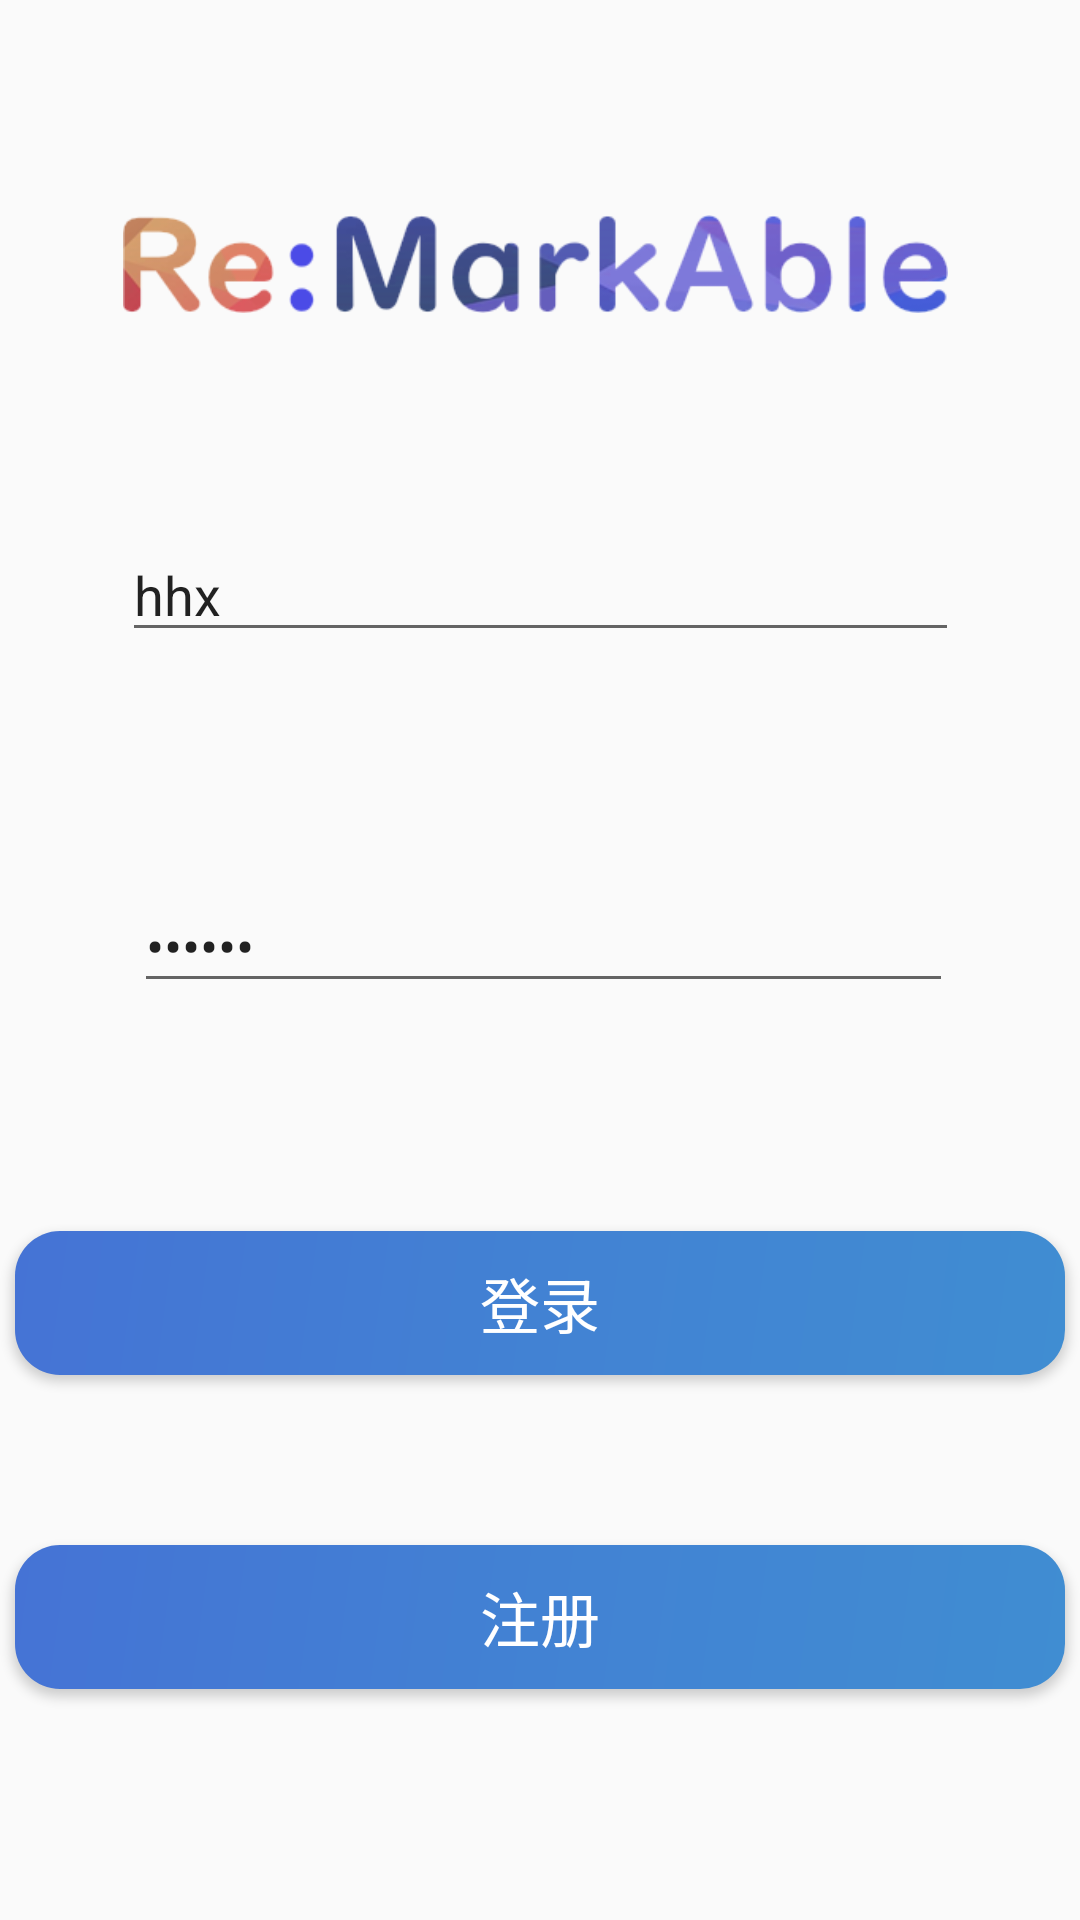

Reconstruct the res/layout file that produces this screen, plus the resources it refers to.
<!-- AndroidManifest.xml: application theme AppTheme -->
<!-- res/layout/activity_main.xml -->
<?xml version="1.0" encoding="utf-8"?>
<android.support.constraint.ConstraintLayout xmlns:android="http://schemas.android.com/apk/res/android"
    android:id="@+id/Layout"
    android:animateLayoutChanges="true"
    xmlns:app="http://schemas.android.com/apk/res-auto"
    xmlns:tools="http://schemas.android.com/tools"
    android:layout_width="match_parent"
    android:layout_height="match_parent"
    tools:context="com.example.choconut.re_markable.MainActivity">

    <EditText
        android:id="@+id/UseName"
        android:layout_width="279dp"
        android:layout_height="wrap_content"
        android:layout_marginStart="10dp"
        android:layout_marginLeft="10dp"
        android:layout_marginTop="100dp"
        android:layout_marginEnd="10dp"
        android:layout_marginRight="10dp"
        android:ems="10"
        android:inputType="textPersonName"
        android:text="hhx"
        app:layout_constraintBottom_toTopOf="@+id/Email"
        app:layout_constraintEnd_toEndOf="parent"
        app:layout_constraintStart_toStartOf="parent"
        app:layout_constraintTop_toTopOf="parent"
        tools:text="hhx" />

    <EditText
        android:id="@+id/password"
        android:layout_width="273dp"
        android:layout_height="wrap_content"
        android:layout_marginStart="84dp"
        android:layout_marginLeft="84dp"
        android:layout_marginTop="30dp"
        android:layout_marginEnd="85dp"
        android:layout_marginRight="85dp"
        android:layout_marginBottom="27dp"
        android:ems="10"
        android:inputType="textPassword"
        app:layout_constraintBottom_toTopOf="@+id/loginIn"
        app:layout_constraintEnd_toEndOf="parent"
        app:layout_constraintHorizontal_bias="0.482"
        app:layout_constraintStart_toStartOf="parent"
        app:layout_constraintTop_toBottomOf="@+id/UseName"
        android:text="123456"
        tools:text="123456" />

    <Button
        android:id="@+id/loginIn"
        android:layout_width="0dp"
        android:layout_height="wrap_content"
        android:layout_marginStart="5dp"
        android:layout_marginLeft="5dp"
        android:layout_marginTop="3dp"
        android:layout_marginEnd="5dp"
        android:layout_marginRight="5dp"
        android:layout_marginBottom="11dp"
        android:background="@drawable/blue"
        android:text="登录"
        android:textColor="#FFFFFF"
        android:textSize="20sp"
        android:visibility="visible"
        app:layout_constraintBottom_toTopOf="@+id/signIn"
        app:layout_constraintEnd_toEndOf="parent"
        app:layout_constraintHorizontal_bias="0.0"
        app:layout_constraintStart_toStartOf="parent"
        app:layout_constraintTop_toBottomOf="@+id/password" />

    <Button
        android:id="@+id/signIn"
        android:layout_width="0dp"
        android:layout_height="wrap_content"
        android:layout_marginStart="5dp"
        android:layout_marginLeft="5dp"
        android:layout_marginEnd="5dp"
        android:layout_marginRight="5dp"
        android:layout_marginBottom="31dp"
        android:background="@drawable/blue"
        android:text="注册"
        android:textColor="#FFFFFF"
        android:textSize="20sp"
        android:visibility="visible"
        app:layout_constraintBottom_toBottomOf="parent"
        app:layout_constraintEnd_toEndOf="parent"
        app:layout_constraintHorizontal_bias="0.0"
        app:layout_constraintStart_toStartOf="parent"
        app:layout_constraintTop_toBottomOf="@+id/loginIn" />

    <ImageView
        android:id="@+id/imageView"
        android:layout_width="275dp"
        android:layout_height="40dp"
        android:layout_marginStart="53dp"
        android:layout_marginLeft="53dp"
        android:layout_marginTop="54dp"
        android:layout_marginEnd="56dp"
        android:layout_marginRight="56dp"
        android:layout_marginBottom="54dp"
        app:layout_constraintBottom_toTopOf="@+id/UseName"
        app:layout_constraintEnd_toEndOf="parent"
        app:layout_constraintStart_toStartOf="parent"
        app:layout_constraintTop_toTopOf="parent"
        app:srcCompat="@drawable/logo" />

    <EditText
        android:id="@+id/Email"
        android:layout_width="278dp"
        android:layout_height="wrap_content"
        android:layout_marginStart="10dp"
        android:layout_marginLeft="10dp"
        android:layout_marginTop="4dp"
        android:layout_marginEnd="10dp"
        android:layout_marginRight="10dp"
        android:layout_marginBottom="2dp"
        android:ems="10"
        android:inputType="textEmailAddress"
        android:text="Email"
        android:visibility="gone"
        app:layout_constraintBottom_toTopOf="@+id/password"
        app:layout_constraintEnd_toEndOf="parent"
        app:layout_constraintHorizontal_bias="0.511"
        app:layout_constraintStart_toStartOf="parent"
        app:layout_constraintTop_toBottomOf="@+id/UseName"
        app:layout_constraintVertical_bias="0.0"
        tools:text="Email" />

    <Button
        android:id="@+id/subsign"
        android:layout_width="0dp"
        android:layout_height="wrap_content"
        android:layout_marginStart="5dp"
        android:layout_marginLeft="5dp"
        android:layout_marginTop="52dp"
        android:layout_marginEnd="5dp"
        android:layout_marginRight="5dp"
        android:layout_marginBottom="37dp"
        android:background="@drawable/blue"
        android:text="提交信息"
        android:textColor="#FFFFFF"
        android:textSize="20sp"
        android:visibility="gone"
        app:layout_constraintBottom_toBottomOf="parent"
        app:layout_constraintEnd_toEndOf="parent"
        app:layout_constraintStart_toStartOf="parent"
        app:layout_constraintTop_toBottomOf="@+id/password"
        tools:text="提交注册" />

</android.support.constraint.ConstraintLayout>
<!-- resources referenced by this layout -->
<resources>
  <!-- drawable blue (drawable) -->
  <?xml version="1.0" encoding="utf-8"?>
      <shape xmlns:android="http://schemas.android.com/apk/res/android"
  
          android:shape="rectangle">
  
          
  
          <gradient
              android:angle="135"
              android:centerColor="#4282D3"
              android:endColor="#4573D5"
              android:startColor="#408DD2"
              android:type="linear"/>
      <corners android:radius="15dip" />
      </shape>
  <!-- drawable logo: png bitmap (drawable, 21346 bytes) -->
  <style name="AppTheme" parent="Theme.AppCompat.Light.DarkActionBar">
          
          <item name="colorPrimary">@color/colorPrimary</item>
          <item name="colorPrimaryDark">@color/colorPrimaryDark</item>
          <item name="colorAccent">@color/colorAccent</item>
      </style>
  <!-- not gathered from this repository: default colours our renderer supplied (Android Studio template values) -->
  <color name="colorPrimary">#FF6200EE</color>
  <color name="colorPrimaryDark">#FF3700B3</color>
  <color name="colorAccent">#FF03DAC5</color>
</resources>
